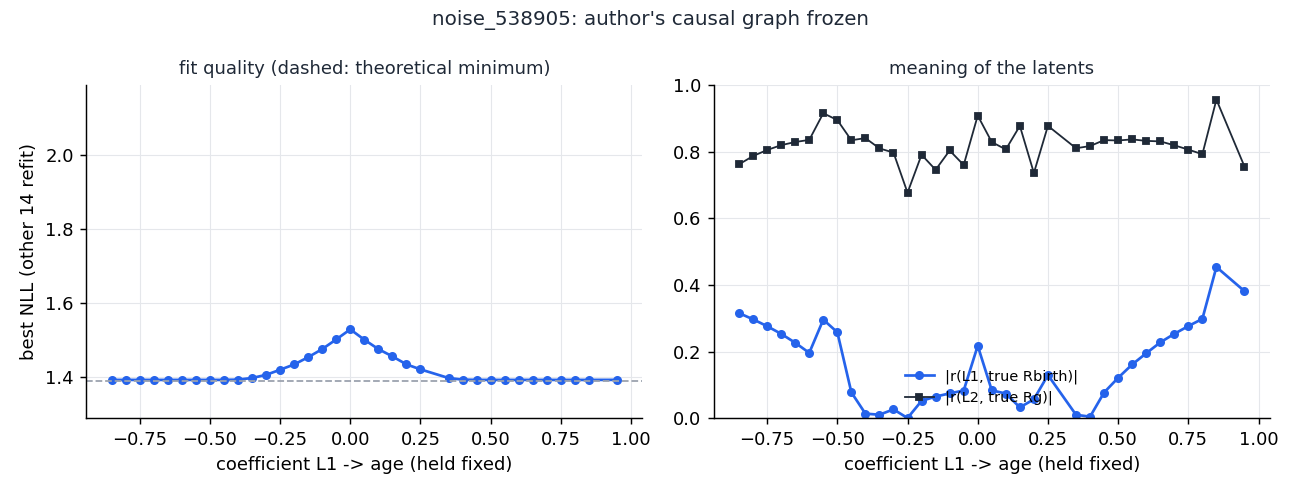

The file beside this chart, header and first rows:
L1_age, valid, nll, abs_r_L1_Rbir, abs_r_L2_Rg, L1_MgH
-0.95, False, -46.74, 0.5305, 0.5207, 0.999
-0.9, False, -14171, 0.0507, 0.3371, -0.999
-0.85, True, 1.391, 0.3156, 0.7624, 0.4814
-0.8, True, 1.391, 0.2971, 0.7874, 0.5114
-0.75, True, 1.391, 0.2764, 0.8055, 0.5458
-0.7, True, 1.391, 0.2534, 0.8199, 0.5847
-0.65, True, 1.391, 0.2266, 0.8295, 0.6301
-0.6, True, 1.391, 0.1963, 0.8357, 0.6822
-0.55, True, 1.391, 0.2961, 0.9159, 0.7443
-0.5, True, 1.391, 0.2582, 0.8953, 0.8197
-0.45, True, 1.392, 0.07764, 0.8347, 0.9054
-0.4, True, 1.392, 0.01376, 0.8412, 0.9675
-0.35, True, 1.397, 0.01058, 0.8102, 0.9778
-0.3, True, 1.405, 0.02659, 0.7976, 0.9811
-0.25, True, 1.419, 0.0005985, 0.6773, 0.9942
-0.2, True, 1.433, 0.05213, 0.7912, 0.9823
-0.15, True, 1.453, 0.06501, 0.7459, 0.9902
-0.1, True, 1.475, 0.07464, 0.8039, 0.978
-0.05, True, 1.501, 0.08319, 0.7604, 0.9865
0.0, True, 1.528, 0.2177, 0.9087, -0.1292
0.05, True, 1.5, 0.08374, 0.8292, -0.9708
0.1, True, 1.475, 0.07408, 0.8071, -0.9777
0.15, True, 1.455, 0.0326, 0.8778, -0.995
0.2, True, 1.433, 0.05686, 0.7364, -0.985
0.25, True, 1.42, 0.1297, 0.8779, -0.995
0.3, False, -761538, 0.1516, 0.5257, -0.999
0.35, True, 1.397, 0.01038, 0.8107, -0.9777
0.4, True, 1.392, 0.0046, 0.8173, -0.9739
0.45, True, 1.392, 0.07725, 0.8351, -0.9062
0.5, True, 1.391, 0.1214, 0.834, -0.8183
0.55, True, 1.391, 0.1614, 0.8373, -0.744
0.6, True, 1.391, 0.195, 0.8328, -0.682
0.65, True, 1.391, 0.2277, 0.8313, -0.6295
0.7, True, 1.391, 0.2534, 0.8196, -0.5847
0.75, True, 1.391, 0.2767, 0.8066, -0.5459
0.8, True, 1.391, 0.2984, 0.7927, -0.5116
0.85, True, 1.391, 0.4541, 0.9567, -0.4815
0.9, False, -17924, 0.4654, 0.8468, -0.5494
0.95, True, 1.392, 0.3816, 0.7557, -0.4306
